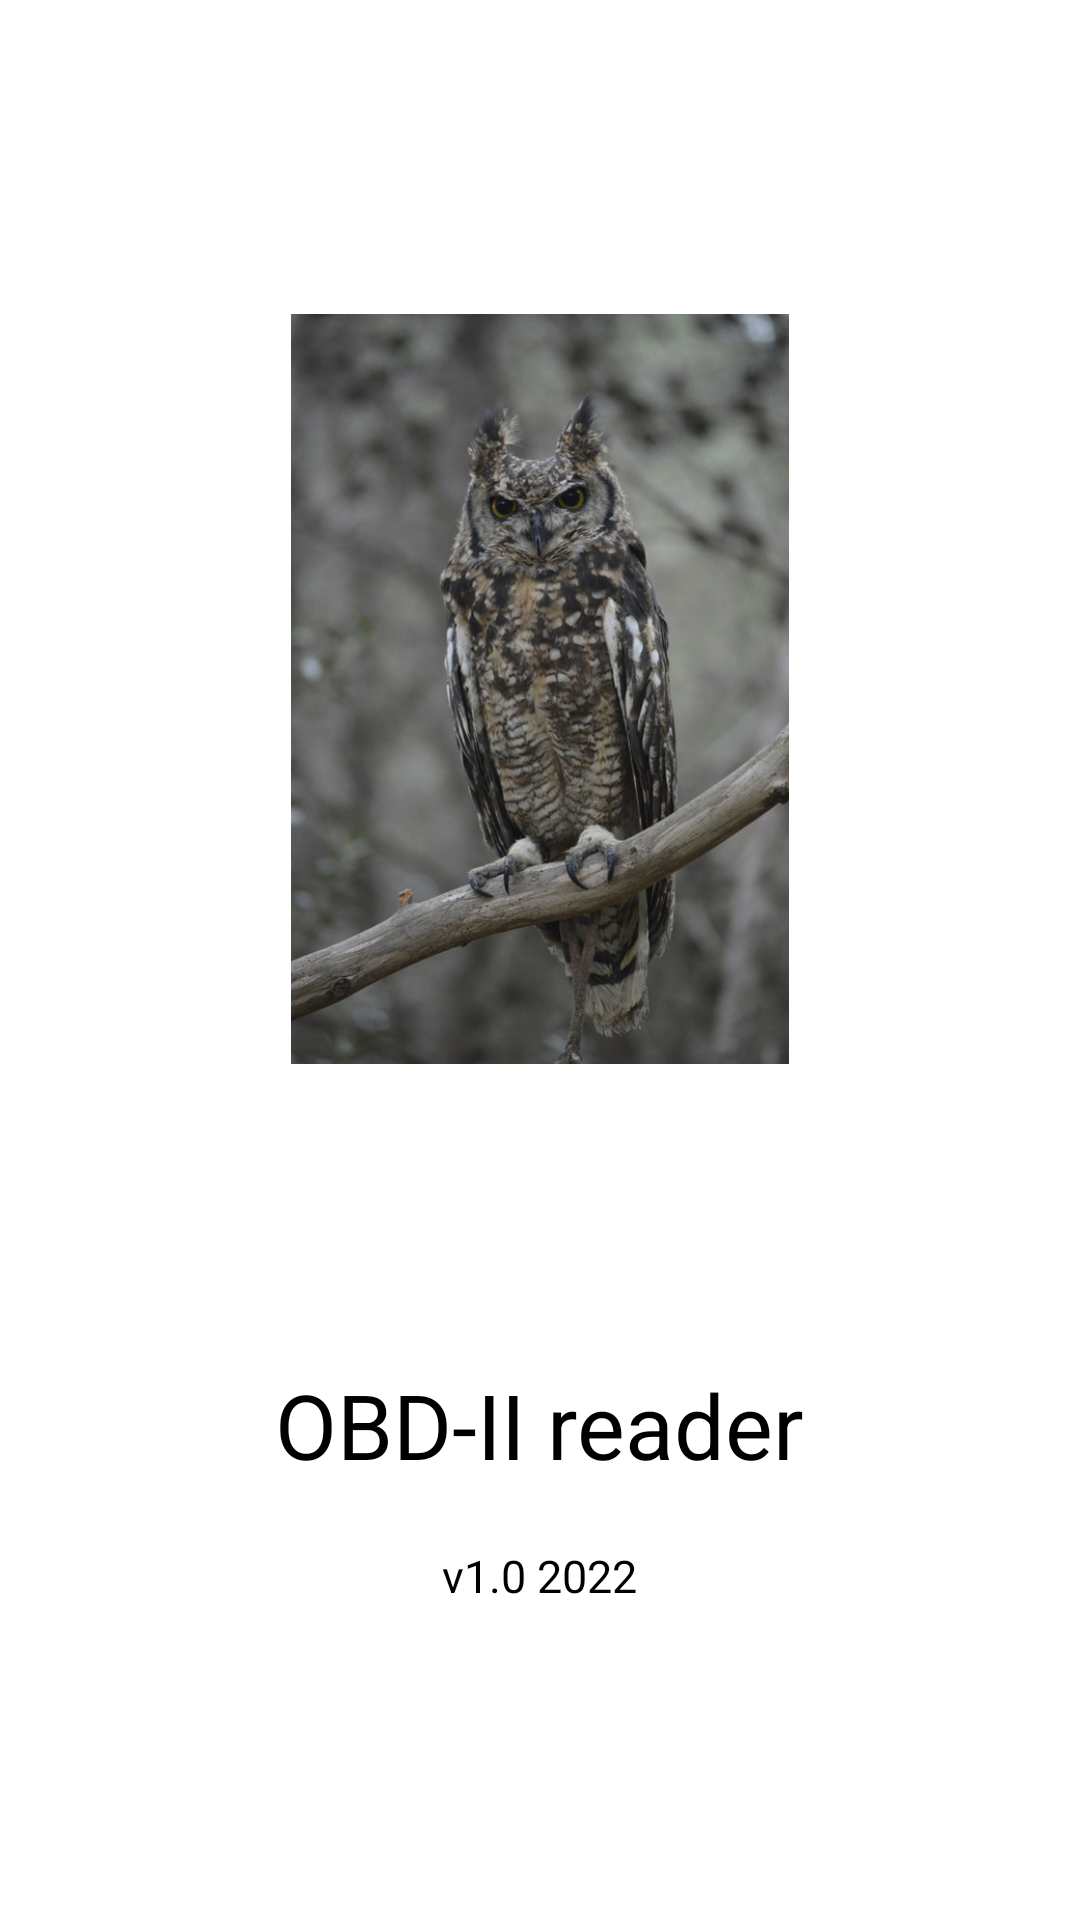

This screen was rendered from an Android layout file. Write that file and the resources it references.
<!-- AndroidManifest.xml: application theme Theme.OBDApp -->
<!-- res/layout/splashfile.xml -->
<?xml version="1.0" encoding="utf-8"?>
<RelativeLayout xmlns:android="http://schemas.android.com/apk/res/android"
    android:layout_width="match_parent"
    android:layout_height="match_parent"
    android:gravity="center"
    android:background="@color/white">

    <ImageView
        android:id="@+id/logo_id"
        android:layout_width="250dp"
        android:layout_height="250dp"
        android:layout_centerInParent="true"
        android:src="@drawable/logo_buho"
        android:contentDescription="@string/logo_poli" />

    <TextView
        android:id="@+id/title"
        android:layout_width="wrap_content"
        android:layout_height="wrap_content"
        android:layout_below="@+id/logo_id"
        android:layout_centerHorizontal="true"
        android:layout_marginTop="100dp"
        android:text="@string/obd_ii_reader"
        android:textSize="30sp"
        android:textColor="@color/black"/>

    <TextView
        android:id="@+id/information"
        android:layout_width="wrap_content"
        android:layout_height="wrap_content"
        android:layout_below="@+id/title"
        android:layout_centerHorizontal="true"
        android:layout_marginTop="20dp"
        android:text="@string/v1_0_2022"
        android:textSize="15sp"
        android:textColor="@color/black"/>

</RelativeLayout>
<!-- resources referenced by this layout -->
<resources>
  <!-- drawable logo_buho: jpg bitmap (drawable, 187049 bytes) -->
  <string name="logo_poli">Logo Poli</string>
  <string name="obd_ii_reader">OBD-II reader</string>
  <string name="v1_0_2022">v1.0 2022</string>
  <style name="Theme.OBDApp" parent="Theme.MaterialComponents.DayNight.DarkActionBar">
          
          <item name="colorPrimary">@color/purple_500</item>
          <item name="colorPrimaryVariant">@color/purple_700</item>
          <item name="colorOnPrimary">@color/white</item>
          
          <item name="colorSecondary">@color/teal_200</item>
          <item name="colorSecondaryVariant">@color/teal_700</item>
          <item name="colorOnSecondary">@color/black</item>
          
          <item name="android:statusBarColor" tools:targetApi="l">?attr/colorPrimaryVariant</item>
          
          <item name="android:windowBackground">@color/white</item>
      </style>
  <!-- not gathered from this repository: default colours our renderer supplied (Android Studio template values) -->
  <color name="purple_500">#FF6200EE</color>
  <color name="purple_700">#FF3700B3</color>
  <color name="teal_200">#FF03DAC5</color>
  <color name="teal_700">#FF018786</color>
  <color name="black">#FF000000</color>
  <color name="white">#FFFFFFFF</color>
</resources>
